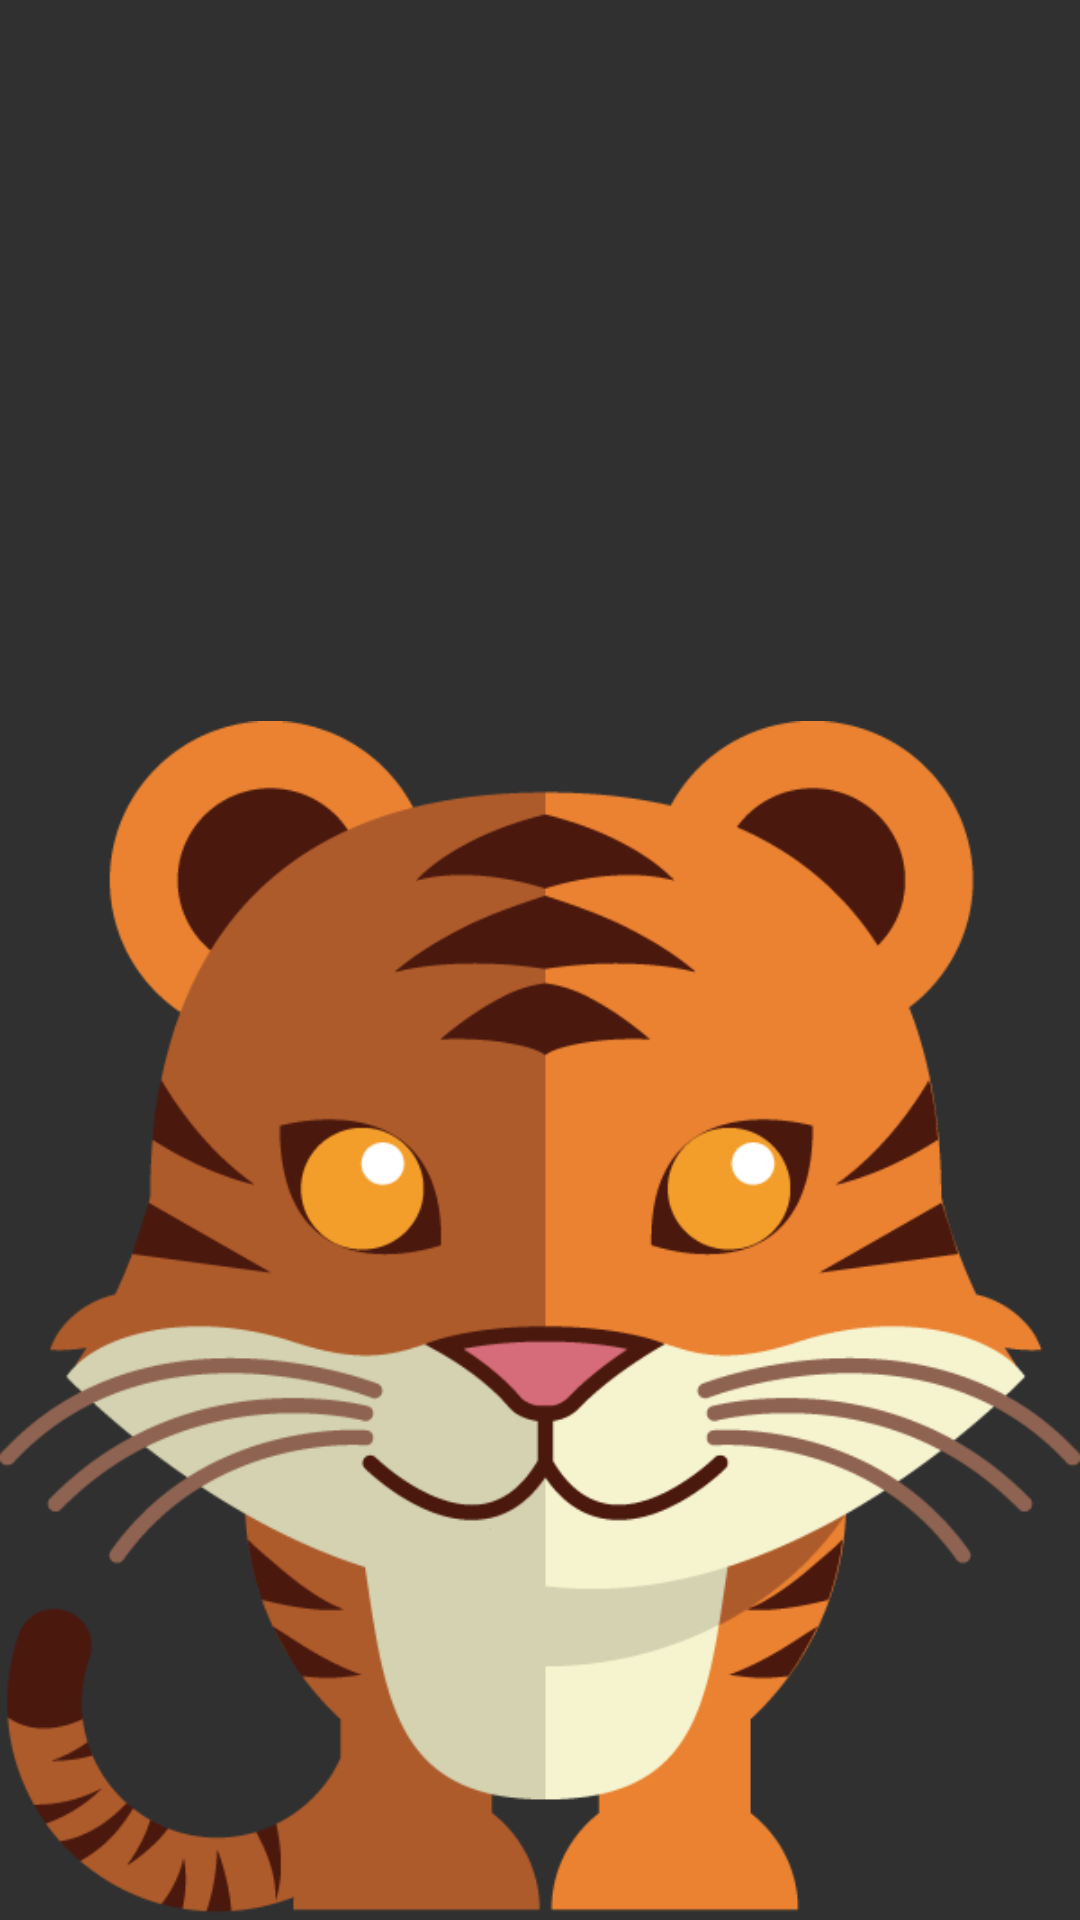

Produce the Android XML layout that renders to this screen, including the resource entries it uses.
<!-- AndroidManifest.xml: application theme AppTheme -->
<!-- res/layout/animal.xml -->
<?xml version="1.0" encoding="utf-8"?>
<LinearLayout xmlns:android="http://schemas.android.com/apk/res/android"
    android:orientation="vertical" android:layout_width="match_parent"
    android:layout_height="match_parent"
    android:gravity="right">

    <ImageView
        android:layout_width="match_parent"
        android:layout_height="match_parent"
        android:id="@+id/animal"
        android:src="@drawable/tiger"
        android:contentDescription="Animal"
        android:adjustViewBounds="true"
        android:scaleType="fitEnd"/>

</LinearLayout>
<!-- resources referenced by this layout -->
<resources>
  <!-- drawable tiger: png bitmap (drawable, 48190 bytes) -->
  <style name="AppTheme" parent="Theme.AppCompat.NoActionBar">
          
      </style>
</resources>
